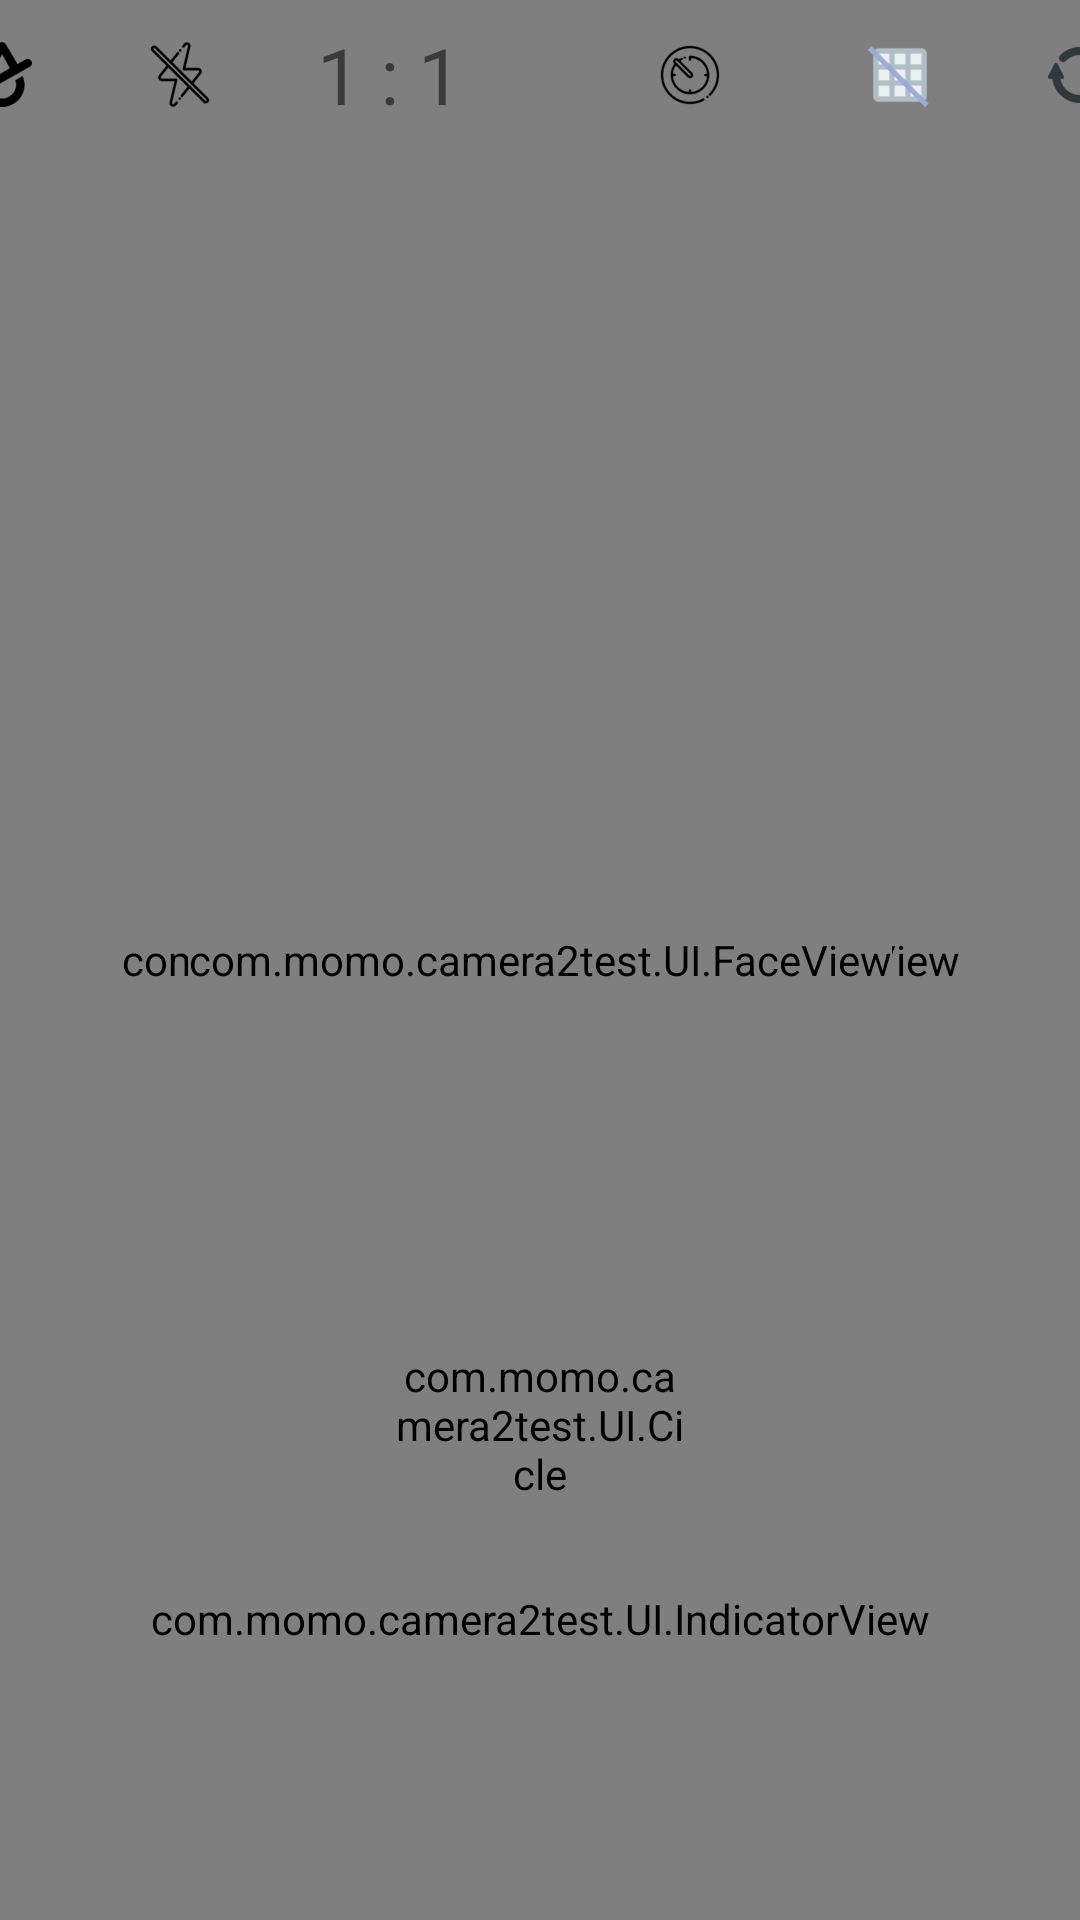

The Android layout XML behind this screen, and the referenced resources:
<!-- AndroidManifest.xml: application theme MaterialTheme -->
<!-- res/layout/fragment_camera2_basic.xml -->
<?xml version="1.0" encoding="utf-8"?>
<RelativeLayout xmlns:android="http://schemas.android.com/apk/res/android"
    android:layout_width="match_parent"
    android:layout_height="match_parent">

    <com.momo.camera2test.AutoFitTextureView
        android:id="@+id/texture"
        android:layout_width="match_parent"
        android:layout_height="match_parent"
        android:layout_centerInParent="true" />

    <com.momo.camera2test.UI.CustomGridView
        android:id="@+id/customGridView"
        android:layout_width="match_parent"
        android:layout_height="match_parent"
        android:layout_centerInParent="true"/>

    <com.momo.camera2test.UI.FaceView
        android:id="@+id/faceView"
        android:layout_width="wrap_content"
        android:layout_height="wrap_content"
        android:layout_centerInParent="true"/>

    <com.momo.camera2test.UI.TimerView
        android:id="@+id/timer"
        android:layout_width="wrap_content"
        android:layout_height="wrap_content"
        android:visibility="gone"
        android:layout_centerInParent="true"
        android:gravity="center"/>

    <FrameLayout
        android:layout_width="match_parent"
        android:layout_height="50dp">

        <ImageButton
            android:id="@+id/LOOK"
            android:layout_width="wrap_content"
            android:layout_height="wrap_content"
            android:layout_gravity="center"
            android:layout_marginRight="180dp"
            android:background="@mipmap/look_false"/>

        <ImageButton
            android:id="@+id/flash"
            android:layout_width="wrap_content"
            android:layout_height="wrap_content"
            android:layout_gravity="center"
            android:layout_marginRight="120dp"
            android:background="@mipmap/flash_false"/>

        <TextView
            android:id="@+id/photo_size"
            android:layout_width="wrap_content"
            android:layout_height="wrap_content"
            android:layout_gravity="center"
            android:layout_marginRight="50dp"
            android:text="1 : 1"
            android:textSize="26dp"/>

        <TextView
            android:id="@+id/video_size"
            android:layout_width="wrap_content"
            android:layout_height="wrap_content"
            android:layout_gravity="center"
            android:visibility="gone"
            android:text="1080P 60FPS"
            android:textSize="26dp"/>

        <ImageButton
            android:id="@+id/time_clock"
            android:layout_width="wrap_content"
            android:layout_height="wrap_content"
            android:layout_gravity="center"
            android:layout_marginLeft="50dp"
            android:background="@mipmap/time_false"/>

        <ImageButton
            android:id="@+id/GridBtn"
            android:layout_width="wrap_content"
            android:layout_height="wrap_content"
            android:layout_gravity="center"
            android:layout_marginLeft="120dp"
            android:background="@mipmap/grid_false"/>

        <ImageButton
            android:id="@+id/exchange"
            android:layout_width="wrap_content"
            android:layout_height="wrap_content"
            android:layout_gravity="center"
            android:layout_marginLeft="180dp"
            android:background="@mipmap/exchange"/>

    </FrameLayout>

    <FrameLayout
        android:id="@+id/control"
        android:layout_width="match_parent"
        android:layout_height="130dp"
        android:layout_alignParentBottom="true"
        android:layout_alignParentStart="true"
        android:layout_marginBottom="80dp">

        <com.momo.camera2test.UI.IndicatorView
            android:id="@+id/indicatorView"
            android:layout_width="match_parent"
            android:layout_height="wrap_content"
            android:layout_marginTop="100dp"/>

        <ImageView
            android:id="@+id/thumbnail"
            android:layout_width="50dp"
            android:layout_height="50dp"
            android:layout_gravity="center_vertical"
            android:layout_marginLeft="30dp"
            android:layout_marginBottom="20dp"/>

        <com.momo.camera2test.UI.Cicle
            android:id="@+id/picture"
            android:layout_width="100dp"
            android:layout_height="100dp"
            android:layout_gravity="center"
            android:layout_marginBottom="20dp"/>

    </FrameLayout>

</RelativeLayout>
<!-- resources referenced by this layout -->
<resources>
  <!-- mipmap exchange: png bitmap (mipmap-xxhdpi, 2334 bytes) -->
  <!-- mipmap flash_false: png bitmap (mipmap-xxhdpi, 2199 bytes) -->
  <!-- mipmap grid_false: png bitmap (mipmap-xxhdpi, 1575 bytes) -->
  <!-- mipmap look_false: png bitmap (mipmap-xxhdpi, 2133 bytes) -->
  <!-- mipmap time_false: png bitmap (mipmap-xxhdpi, 2461 bytes) -->
  <style name="MaterialTheme" parent="Theme.AppCompat.Light.NoActionBar">
          <item name="android:windowFullscreen">true</item>
      </style>
</resources>
